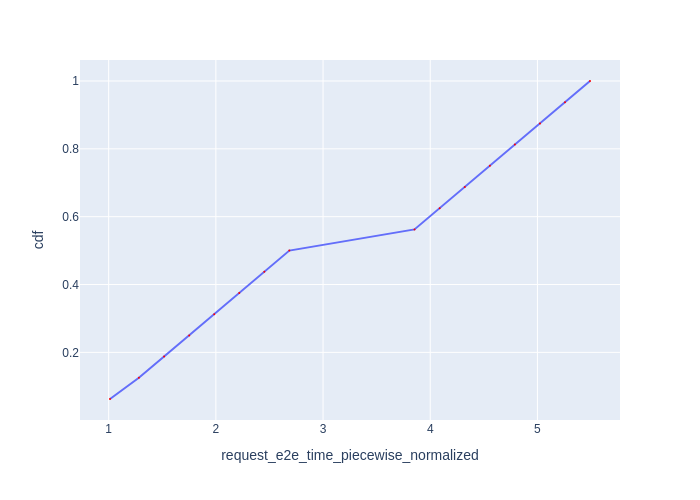

The file beside this chart, header and first rows:
Request Id, request_e2e_time_piecewise_normalized, cdf
0_0, 1.012, 0.0625
0_1, 1.282, 0.125
0_2, 1.517, 0.1875
0_3, 1.752, 0.25
0_4, 1.985, 0.3125
0_5, 2.218, 0.375
0_6, 2.452, 0.4375
0_7, 2.685, 0.5
0_8, 3.853, 0.5625
0_9, 4.088, 0.625
0_10, 4.322, 0.6875
0_11, 4.556, 0.75
0_12, 4.79, 0.8125
0_13, 5.024, 0.875
0_14, 5.257, 0.9375
0_15, 5.49, 1.0
